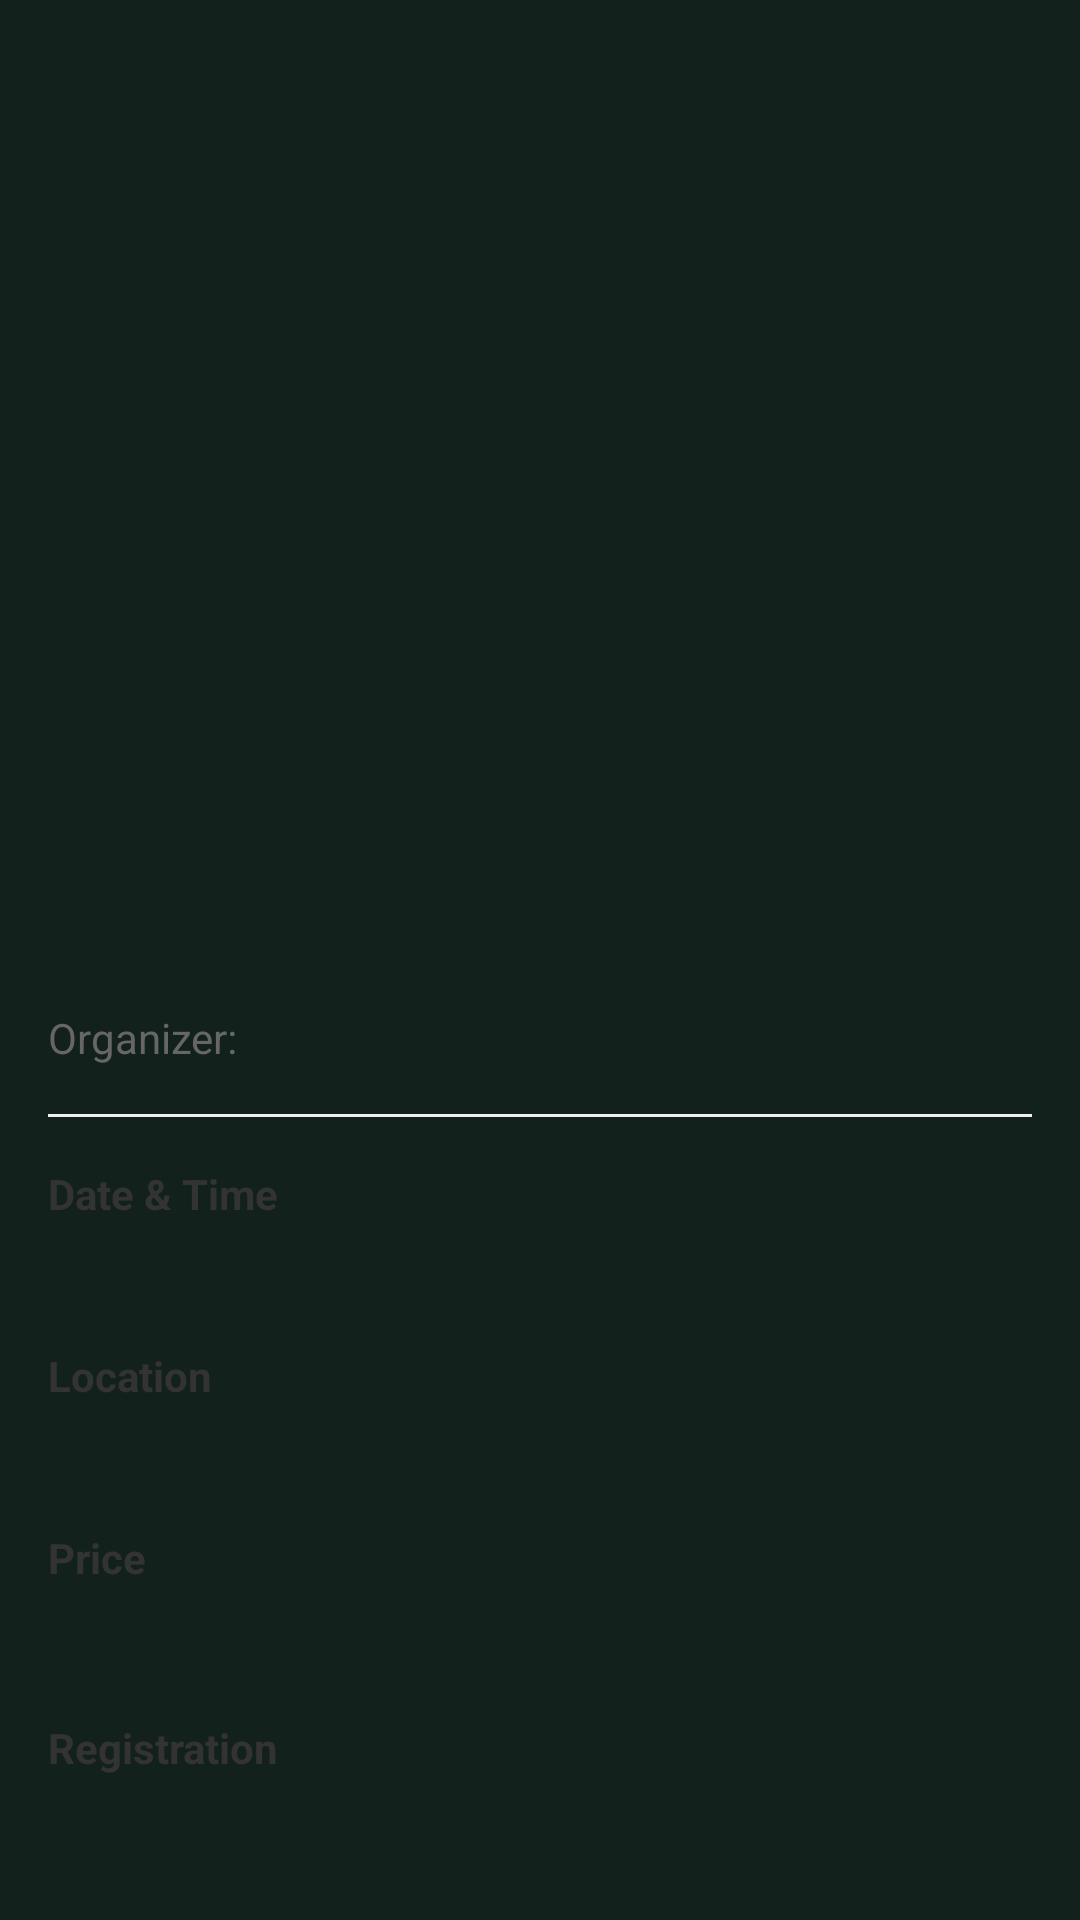

This screen was rendered from an Android layout file. Write that file and the resources it references.
<!-- AndroidManifest.xml: application theme Theme.KickOff -->
<!-- res/layout/fragment_event_detail.xml -->
<?xml version="1.0" encoding="utf-8"?>
<androidx.core.widget.NestedScrollView xmlns:android="http://schemas.android.com/apk/res/android"
    xmlns:app="http://schemas.android.com/apk/res-auto"
    xmlns:tools="http://schemas.android.com/tools"
    android:layout_width="match_parent"
    android:layout_height="match_parent"
    tools:context=".ui.fragments.EventDetailFragment">

    <LinearLayout
        android:layout_width="match_parent"
        android:layout_height="wrap_content"
        android:orientation="vertical">

        
        <ImageView
            android:id="@+id/detailEventPoster"
            android:layout_width="match_parent"
            android:layout_height="280dp"
            android:scaleType="centerCrop"
            android:contentDescription="@string/app_name" />

        
        <LinearLayout
            android:layout_width="match_parent"
            android:layout_height="wrap_content"
            android:orientation="vertical"
            android:padding="16dp">

            
            <TextView
                android:id="@+id/detailEventName"
                android:layout_width="match_parent"
                android:layout_height="wrap_content"
                android:textSize="24sp"
                android:textStyle="bold"
                android:textColor="#000000"
                android:layout_marginBottom="8dp" />

            
            <LinearLayout
                android:layout_width="match_parent"
                android:layout_height="wrap_content"
                android:orientation="horizontal"
                android:layout_marginBottom="16dp">

                <TextView
                    android:layout_width="wrap_content"
                    android:layout_height="wrap_content"
                    android:text="Organizer: "
                    android:textSize="14sp"
                    android:textColor="#666666" />

                <TextView
                    android:id="@+id/detailOrganizerName"
                    android:layout_width="match_parent"
                    android:layout_height="wrap_content"
                    android:textSize="14sp"
                    android:textColor="#000000"
                    android:textStyle="bold" />

            </LinearLayout>

            <View
                android:layout_width="match_parent"
                android:layout_height="1dp"
                android:background="#eeeeee"
                android:layout_marginBottom="16dp" />

            
            <LinearLayout
                android:layout_width="match_parent"
                android:layout_height="wrap_content"
                android:orientation="vertical"
                android:layout_marginBottom="16dp">

                <TextView
                    android:layout_width="wrap_content"
                    android:layout_height="wrap_content"
                    android:text="Date &amp; Time"
                    android:textSize="14sp"
                    android:textStyle="bold"
                    android:textColor="#333333"
                    android:layout_marginBottom="4dp" />

                <TextView
                    android:id="@+id/detailEventDate"
                    android:layout_width="match_parent"
                    android:layout_height="wrap_content"
                    android:textSize="16sp"
                    android:textColor="#000000" />

            </LinearLayout>

            
            <LinearLayout
                android:layout_width="match_parent"
                android:layout_height="wrap_content"
                android:orientation="vertical"
                android:layout_marginBottom="16dp">

                <TextView
                    android:layout_width="wrap_content"
                    android:layout_height="wrap_content"
                    android:text="Location"
                    android:textSize="14sp"
                    android:textStyle="bold"
                    android:textColor="#333333"
                    android:layout_marginBottom="4dp" />

                <TextView
                    android:id="@+id/detailEventLocation"
                    android:layout_width="match_parent"
                    android:layout_height="wrap_content"
                    android:textSize="16sp"
                    android:textColor="#000000" />

            </LinearLayout>

            
            <LinearLayout
                android:layout_width="match_parent"
                android:layout_height="wrap_content"
                android:orientation="vertical"
                android:layout_marginBottom="16dp">

                <TextView
                    android:layout_width="wrap_content"
                    android:layout_height="wrap_content"
                    android:text="Price"
                    android:textSize="14sp"
                    android:textStyle="bold"
                    android:textColor="#333333"
                    android:layout_marginBottom="4dp" />

                <TextView
                    android:id="@+id/detailEventPrice"
                    android:layout_width="match_parent"
                    android:layout_height="wrap_content"
                    android:textSize="18sp"
                    android:textColor="@color/teal_700"
                    android:textStyle="bold" />

            </LinearLayout>

            
            <LinearLayout
                android:layout_width="match_parent"
                android:layout_height="wrap_content"
                android:orientation="vertical"
                android:layout_marginBottom="16dp">

                <TextView
                    android:layout_width="wrap_content"
                    android:layout_height="wrap_content"
                    android:text="Registration"
                    android:textSize="14sp"
                    android:textStyle="bold"
                    android:textColor="#333333"
                    android:layout_marginBottom="4dp" />

                <TextView
                    android:id="@+id/detailCapacityInfo"
                    android:layout_width="match_parent"
                    android:layout_height="wrap_content"
                    android:textSize="14sp"
                    android:textColor="#000000"
                    android:layout_marginBottom="4dp" />

                <TextView
                    android:id="@+id/detailWaitlistInfo"
                    android:layout_width="match_parent"
                    android:layout_height="wrap_content"
                    android:textSize="14sp"
                    android:textColor="#666666" />

            </LinearLayout>

            
            <LinearLayout
                android:layout_width="match_parent"
                android:layout_height="wrap_content"
                android:orientation="vertical"
                android:layout_marginBottom="16dp">

                <TextView
                    android:layout_width="wrap_content"
                    android:layout_height="wrap_content"
                    android:text="Registration Period"
                    android:textSize="14sp"
                    android:textStyle="bold"
                    android:textColor="#333333"
                    android:layout_marginBottom="4dp" />

                <TextView
                    android:id="@+id/detailRegistrationPeriod"
                    android:layout_width="match_parent"
                    android:layout_height="wrap_content"
                    android:textSize="14sp"
                    android:textColor="#000000" />

            </LinearLayout>

            <View
                android:layout_width="match_parent"
                android:layout_height="1dp"
                android:background="#eeeeee"
                android:layout_marginBottom="16dp" />

            
            <LinearLayout
                android:layout_width="match_parent"
                android:layout_height="wrap_content"
                android:orientation="vertical"
                android:layout_marginBottom="24dp">

                <TextView
                    android:layout_width="wrap_content"
                    android:layout_height="wrap_content"
                    android:text="Description"
                    android:textSize="14sp"
                    android:textStyle="bold"
                    android:textColor="#333333"
                    android:layout_marginBottom="8dp" />

                <TextView
                    android:id="@+id/detailEventDescription"
                    android:layout_width="match_parent"
                    android:layout_height="wrap_content"
                    android:textSize="14sp"
                    android:textColor="#555555"
                    android:lineSpacingMultiplier="1.3" />

            </LinearLayout>

        </LinearLayout>

    </LinearLayout>

</androidx.core.widget.NestedScrollView>
<!-- resources referenced by this layout -->
<resources>
  <color name="teal_700">#FF00897B</color>
  <string name="app_name">KickOff</string>
  <style name="Theme.KickOff" parent="Base.Theme.KickOff" />
  <style name="Base.Theme.KickOff" parent="Theme.Material3.DayNight.NoActionBar">
          
          <item name="colorPrimary">@color/ko_surface</item>
          <item name="colorOnPrimary">@color/ko_text_primary</item>
          <item name="colorSurface">@color/ko_surface</item>
          <item name="colorOnSurface">@color/ko_text_primary</item>
          <item name="android:statusBarColor">@color/ko_surface</item>
          
          <item name="android:windowBackground">@color/ko_surface</item>
          
          <item name="android:windowLightStatusBar">false</item>
      </style>
  <color name="ko_surface">#13211D</color>
  <color name="ko_text_primary">#FFFFFFFF</color>
</resources>
